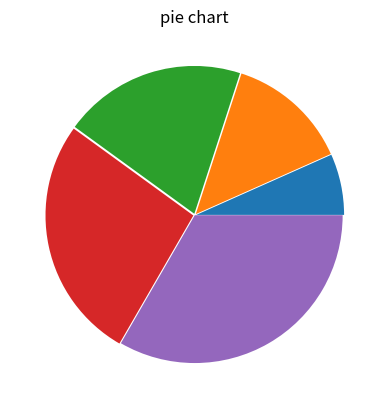

Reproduce this figure in Python.
import matplotlib.pyplot as plt
x=[1,2,3,4,5]
e=(0.01,0.01,0.01,0.01,0)
plt.pie(x,explode=e)
plt.title("pie chart")
plt.show()
